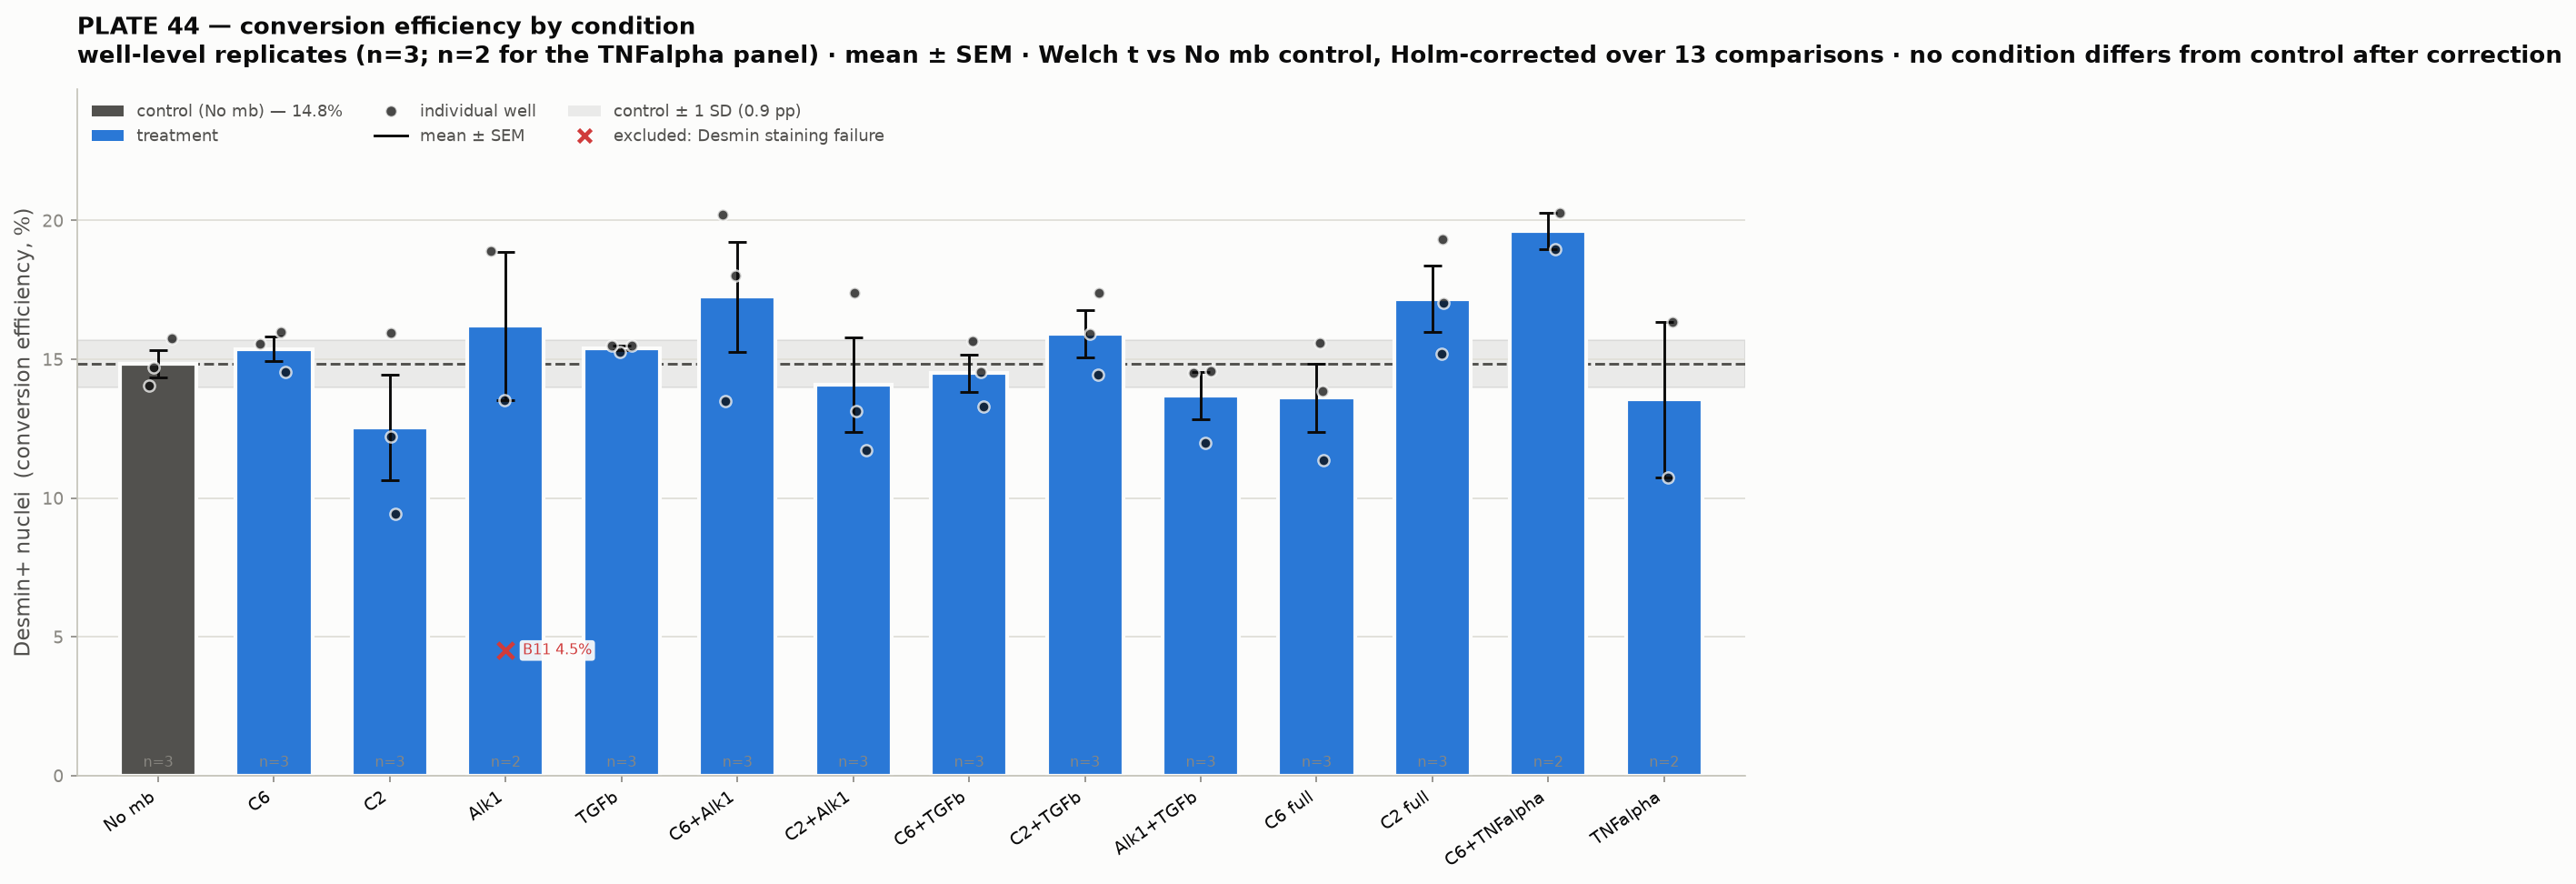

Source code (Python):
"""PLATE 44 treatment summary: average replicate wells, SEM error bars, bar graph.

The well is the replicate unit (n=3 per condition, n=2 for the two TNFalpha
conditions), so every mean and interval below is across WELLS, never across
cells -- pooling 18,000 cells per well would give absurdly tight intervals that
describe segmentation noise rather than biology.

Conditions are drawn in the layout sheet's own order, NOT sorted by result, so
the figure does not manufacture a ranking. Significance is Welch's t vs the
`No mb` control with Holm-Bonferroni correction across the 13 comparisons; with
n=3 this is low-powered and is labelled as such.

`B11` is excluded from the Alk1 mean by default -- its Desmin channel is
effectively empty (dbs p99 = 329 vs 1,066-2,331 plate-wide), a technical failure
identified from the image before the plate map arrived. Both values are always
reported.

Run from Conversion_Efficiency/:
    cpenv/Scripts/python.exe New_Quantif_P44/treatment_summary.py
"""
from __future__ import annotations
import argparse
import json
import os
import sys

import numpy as np
from scipy import stats
import matplotlib
matplotlib.use("Agg")
import matplotlib.pyplot as plt  # noqa: E402

HERE = os.path.dirname(os.path.abspath(__file__))
sys.path.insert(0, HERE)
from p44_layout import (  # noqa: E402
    CONDITION_ORDER, CONTROL_CONDITION, SHEET_TYPO_NOTE, TECHNICAL_FAILURES,
    condition_of, well_id)

# dataviz palette: two-category identity (reference vs treatment). Not 14 hues --
# this is one measure across conditions, so hue carries role, never rank.
INK, INK_2, MUTED = "#0b0b0b", "#52514e", "#898781"
GRID, BASELINE, SURFACE = "#e1e0d9", "#c3c2b7", "#fcfcfb"
C_TREAT, C_CTRL, C_FAIL = "#2a78d6", "#52514e", "#d03b3b"


def holm(pvals: list[float]) -> list[float]:
    """Holm-Bonferroni step-down adjusted p-values."""
    m = len(pvals)
    order = np.argsort(pvals)
    adj = np.empty(m, dtype=float)
    running = 0.0
    for rank, idx in enumerate(order):
        val = (m - rank) * pvals[idx]
        running = max(running, val)
        adj[idx] = min(1.0, running)
    return adj.tolist()


def stars(p: float) -> str:
    return "***" if p < 0.001 else "**" if p < 0.01 else "*" if p < 0.05 else ""


def main() -> int:
    ap = argparse.ArgumentParser()
    ap.add_argument("--include-failures", action="store_true",
                    help="include technically failed wells in condition means")
    a = ap.parse_args()

    pc = json.load(open(os.path.join(HERE, "percell_desmin.json")))["per_well"]

    groups: dict[str, list[tuple[str, float]]] = {c: [] for c in CONDITION_ORDER}
    dropped: dict[str, list[str]] = {}
    for stem, rec in pc.items():
        wid, cond = well_id(stem), condition_of(stem)
        if wid in TECHNICAL_FAILURES and not a.include_failures:
            dropped.setdefault(cond, []).append(wid)
            continue
        groups[cond].append((wid, rec["conversion_pct"]))
    for c in groups:
        groups[c].sort()

    ctrl_vals = np.array([v for _, v in groups[CONTROL_CONDITION]])
    ctrl_mean = float(ctrl_vals.mean())
    ctrl_sd = float(ctrl_vals.std(ddof=1))

    # --- per-condition statistics -------------------------------------------
    rows, raw_p = [], []
    for cond in CONDITION_ORDER:
        vals = np.array([v for _, v in groups[cond]])
        n = vals.size
        mean = float(vals.mean())
        sd = float(vals.std(ddof=1)) if n > 1 else float("nan")
        sem = sd / np.sqrt(n) if n > 1 else float("nan")
        if cond == CONTROL_CONDITION:
            p = float("nan")
        else:
            p = float(stats.ttest_ind(vals, ctrl_vals, equal_var=False).pvalue)
            raw_p.append(p)
        # Complete separation: do ALL wells of this condition sit outside the
        # full range of control wells? At n=2-3 this is more informative than a
        # p-value -- it uses no variance estimate and cannot be rescued or
        # destroyed by one noisy replicate the way Welch's t can.
        if cond == CONTROL_CONDITION:
            separation = None
        elif vals.min() > ctrl_vals.max():
            separation = "above_all_controls"
        elif vals.max() < ctrl_vals.min():
            separation = "below_all_controls"
        else:
            separation = "overlaps_controls"
        rows.append({"condition": cond, "n": int(n),
                     "wells": [w for w, _ in groups[cond]],
                     "values_pct": [round(v, 2) for v in vals],
                     "mean_pct": round(mean, 2),
                     "sd_pct": round(sd, 2) if n > 1 else None,
                     "sem_pct": round(sem, 2) if n > 1 else None,
                     "fold_vs_control": round(mean / ctrl_mean, 3),
                     "delta_in_control_sd": round((mean - ctrl_mean) / ctrl_sd, 1),
                     "separation_vs_controls": separation,
                     "p_welch_vs_control": None if cond == CONTROL_CONDITION
                                           else round(p, 4),
                     "excluded_wells": dropped.get(cond, [])})
    adj = holm(raw_p)
    it = iter(adj)
    for r in rows:
        r["p_holm"] = None if r["condition"] == CONTROL_CONDITION \
            else round(next(it), 4)

    # --- console table ------------------------------------------------------
    print(f"PLATE 44 — replicate-averaged conversion efficiency")
    print(f"control = {CONTROL_CONDITION!r}: {ctrl_mean:.2f}% "
          f"(SD {ctrl_sd:.2f}, n={ctrl_vals.size}, wells "
          f"{', '.join(w for w, _ in groups[CONTROL_CONDITION])})")
    if dropped:
        for c, ws in dropped.items():
            print(f"excluded from {c!r}: {', '.join(ws)} "
                  f"({TECHNICAL_FAILURES[ws[0]]})")
    sep_mark = {"above_all_controls": "^ above all ctrl",
                "below_all_controls": "v below all ctrl",
                "overlaps_controls": "", None: ""}
    hdr = (f"{'condition':<14}{'n':>3}{'mean':>8}{'SD':>7}{'SEM':>7}"
           f"{'fold':>7}{'d/ctrlSD':>10}{'p(Holm)':>9}  separation")
    print("\n" + hdr); print("-" * (len(hdr) + 4))
    for r in rows:
        ph = "" if r["p_holm"] is None else f"{r['p_holm']:.3f}{stars(r['p_holm'])}"
        mark = "  <- control" if r["condition"] == CONTROL_CONDITION else ""
        print(f"{r['condition']:<14}{r['n']:>3}{r['mean_pct']:>7.1f}%"
              f"{(r['sd_pct'] if r['sd_pct'] is not None else float('nan')):>7.2f}"
              f"{(r['sem_pct'] if r['sem_pct'] is not None else float('nan')):>7.2f}"
              f"{r['fold_vs_control']:>6.2f}x"
              f"{r['delta_in_control_sd']:>+10.1f}{ph:>9}  "
              f"{sep_mark[r['separation_vs_controls']]}{mark}")

    sig = [r for r in rows if r["p_holm"] is not None and r["p_holm"] < 0.05]
    seps = [r for r in rows if r["separation_vs_controls"] in
            ("above_all_controls", "below_all_controls")]
    print(f"\n{len(sig)} of {len(raw_p)} conditions differ from control after "
          f"Holm correction" + (f": {', '.join(r['condition'] for r in sig)}"
                                if sig else " -- none"))
    print(f"control well-to-well SD = {ctrl_sd:.2f} pp (CV "
          f"{100*ctrl_sd/ctrl_mean:.1f}%), tight; treatment SDs run up to "
          f"{max(r['sd_pct'] for r in rows if r['sd_pct'] is not None):.2f} pp, "
          f"which is what the Welch test is reacting to.")
    if seps:
        print("completely separated from the control range (no p-value needed, "
              "but n is small):")
        for r in seps:
            print(f"  {r['condition']:<14} {r['mean_pct']:.1f}% "
                  f"({r['fold_vs_control']:.2f}x, {r['delta_in_control_sd']:+.1f} "
                  f"control SD, n={r['n']}) wells "
                  f"{', '.join(f'{v:.1f}' for v in r['values_pct'])} vs controls "
                  f"{', '.join(f'{v:.1f}' for v in np.sort(ctrl_vals)[::-1])}")
    print("NOTE: n=2-3 per condition with 13 comparisons is low-powered; "
          "absence of significance is not evidence of absence.")

    # --- figure -------------------------------------------------------------
    x = np.arange(len(rows))
    means = np.array([r["mean_pct"] for r in rows])
    sems = np.array([r["sem_pct"] if r["sem_pct"] is not None else 0.0
                     for r in rows])
    is_ctrl = [r["condition"] == CONTROL_CONDITION for r in rows]

    fig, ax = plt.subplots(figsize=(13, 6.6), facecolor=SURFACE)
    ax.set_facecolor(SURFACE)

    # control noise band first, so bars sit on top of it
    ax.axhspan(ctrl_mean - ctrl_sd, ctrl_mean + ctrl_sd, color=C_CTRL,
               alpha=0.10, zorder=0)
    ax.axhline(ctrl_mean, color=C_CTRL, lw=1.4, ls="--", zorder=1)

    bars = ax.bar(x, means, width=0.66, zorder=2,
                  color=[C_CTRL if c else C_TREAT for c in is_ctrl],
                  edgecolor=SURFACE, linewidth=2)
    ax.errorbar(x, means, yerr=sems, fmt="none", ecolor=INK, elinewidth=1.4,
                capsize=5, capthick=1.4, zorder=3)

    rng = np.random.default_rng(20260813)          # fixed jitter, reproducible
    for i, r in enumerate(rows):
        vals = np.array(r["values_pct"], dtype=float)
        jitter = rng.uniform(-0.13, 0.13, size=vals.size)
        ax.scatter(np.full(vals.size, i) + jitter, vals, s=34, zorder=4,
                   color=INK, alpha=0.75, edgecolor=SURFACE, linewidth=1.2)
        star = stars(r["p_holm"]) if r["p_holm"] is not None else ""
        if star:
            ax.annotate(star, (i, means[i] + sems[i]), ha="center", va="bottom",
                        fontsize=13, color=INK, xytext=(0, 4),
                        textcoords="offset points")

    # Excluded well drawn at its real value, so the exclusion is visible rather
    # than only asserted in the legend.
    for wid, reason in TECHNICAL_FAILURES.items():
        if not a.include_failures and wid in [w for ws in dropped.values()
                                              for w in ws]:
            stem = next(s for s in pc if well_id(s) == wid)
            idx = CONDITION_ORDER.index(condition_of(stem))
            ax.scatter([idx], [pc[stem]["conversion_pct"]], marker="x", s=70,
                       color=C_FAIL, linewidth=2.2, zorder=6)
            ax.annotate(f"{wid} {pc[stem]['conversion_pct']:.1f}%",
                        (idx, pc[stem]["conversion_pct"]), ha="left", va="center",
                        fontsize=7.5, color=C_FAIL, zorder=6,
                        xytext=(9, 0), textcoords="offset points",
                        bbox=dict(boxstyle="round,pad=0.22", facecolor=SURFACE,
                                  edgecolor="none", alpha=0.92))

    # No floating control annotation: it collided with the bars at every
    # placement tried. The value rides in the legend entry instead, which cannot
    # collide -- and the reader needs it in exactly one place, not two.

    ax.set_xticks(x)
    ax.set_xticklabels([r["condition"] for r in rows], rotation=35, ha="right",
                       fontsize=10, color=INK)
    ax.set_ylabel("Desmin+ nuclei  (conversion efficiency, %)", fontsize=11,
                  color=INK_2)
    for i, r in enumerate(rows):
        ax.annotate(f"n={r['n']}", (i, 0), ha="center", va="bottom", fontsize=7.5,
                    color=MUTED, xytext=(0, 3), textcoords="offset points")
    ax.set_ylim(0, max(means + sems) * 1.22)
    ax.set_xlim(-0.7, len(rows) - 0.3)
    ax.yaxis.grid(True, color=GRID, lw=0.9)
    ax.set_axisbelow(True)
    for side in ("top", "right"):
        ax.spines[side].set_visible(False)
    ax.spines["left"].set_color(BASELINE)
    ax.spines["bottom"].set_color(BASELINE)
    ax.tick_params(colors=MUTED, labelsize=9)
    for lab in ax.get_xticklabels():
        lab.set_color(INK)

    from matplotlib.lines import Line2D
    from matplotlib.patches import Patch
    handles = [
        Patch(facecolor=C_CTRL,
              label=f"control ({CONTROL_CONDITION}) — {ctrl_mean:.1f}%"),
        Patch(facecolor=C_TREAT, label="treatment"),
        Line2D([], [], marker="o", ls="none", color=INK, alpha=0.75, ms=6,
               markeredgecolor=SURFACE, label="individual well"),
        Line2D([], [], color=INK, lw=1.4, label="mean ± SEM"),
        Patch(facecolor=C_CTRL, alpha=0.10,
              label=f"control ± 1 SD ({ctrl_sd:.1f} pp)"),
    ]
    if dropped:
        handles.append(Line2D([], [], marker="x", ls="none", color=C_FAIL, ms=7,
                              mew=2.2,
                              label="excluded: Desmin staining failure"))
    ax.legend(handles=handles, frameon=False, fontsize=8.5, ncol=3,
              loc="upper left", labelcolor=INK_2)

    verdict = (f"{len(sig)} condition(s) differ after Holm correction"
               if sig else "no condition differs from control after correction")
    ax.set_title(
        "PLATE 44 — conversion efficiency by condition\n"
        f"well-level replicates (n=3; n=2 for the TNFalpha panel) · mean ± SEM · "
        f"Welch t vs {CONTROL_CONDITION} control, Holm-corrected over "
        f"{len(raw_p)} comparisons · {verdict}",
        fontsize=12.5, color=INK, fontweight="bold", loc="left", pad=14)
    fig.tight_layout()
    fig.savefig(os.path.join(HERE, "treatment_summary.png"), dpi=150,
                bbox_inches="tight", facecolor=SURFACE)

    out = {
        "plate": "PLATE_44",
        "replicate_unit": "well",
        "control_condition": CONTROL_CONDITION,
        "control_mean_pct": round(ctrl_mean, 2),
        "control_sd_pct": round(ctrl_sd, 2),
        "control_wells": [w for w, _ in groups[CONTROL_CONDITION]],
        "technical_failures_excluded": {k: TECHNICAL_FAILURES[k]
                                        for ws in dropped.values() for k in ws},
        "include_failures": a.include_failures,
        "sheet_typo_note": SHEET_TYPO_NOTE,
        "test": f"Welch t vs control, Holm-Bonferroni over {len(raw_p)} comparisons",
        "n_significant_after_holm": len(sig),
        "completely_separated_from_control_range":
            [r["condition"] for r in seps],
        "power_note": ("n=2-3 wells per condition with 13 comparisons is "
                       "low-powered; absence of significance is not evidence "
                       "of absence"),
        "per_condition": rows,
    }
    with open(os.path.join(HERE, "treatment_summary.json"), "w") as fh:
        json.dump(out, fh, indent=2)
    print("\n-> New_Quantif_P44/treatment_summary.png / .json")
    return 0


if __name__ == "__main__":
    raise SystemExit(main())
